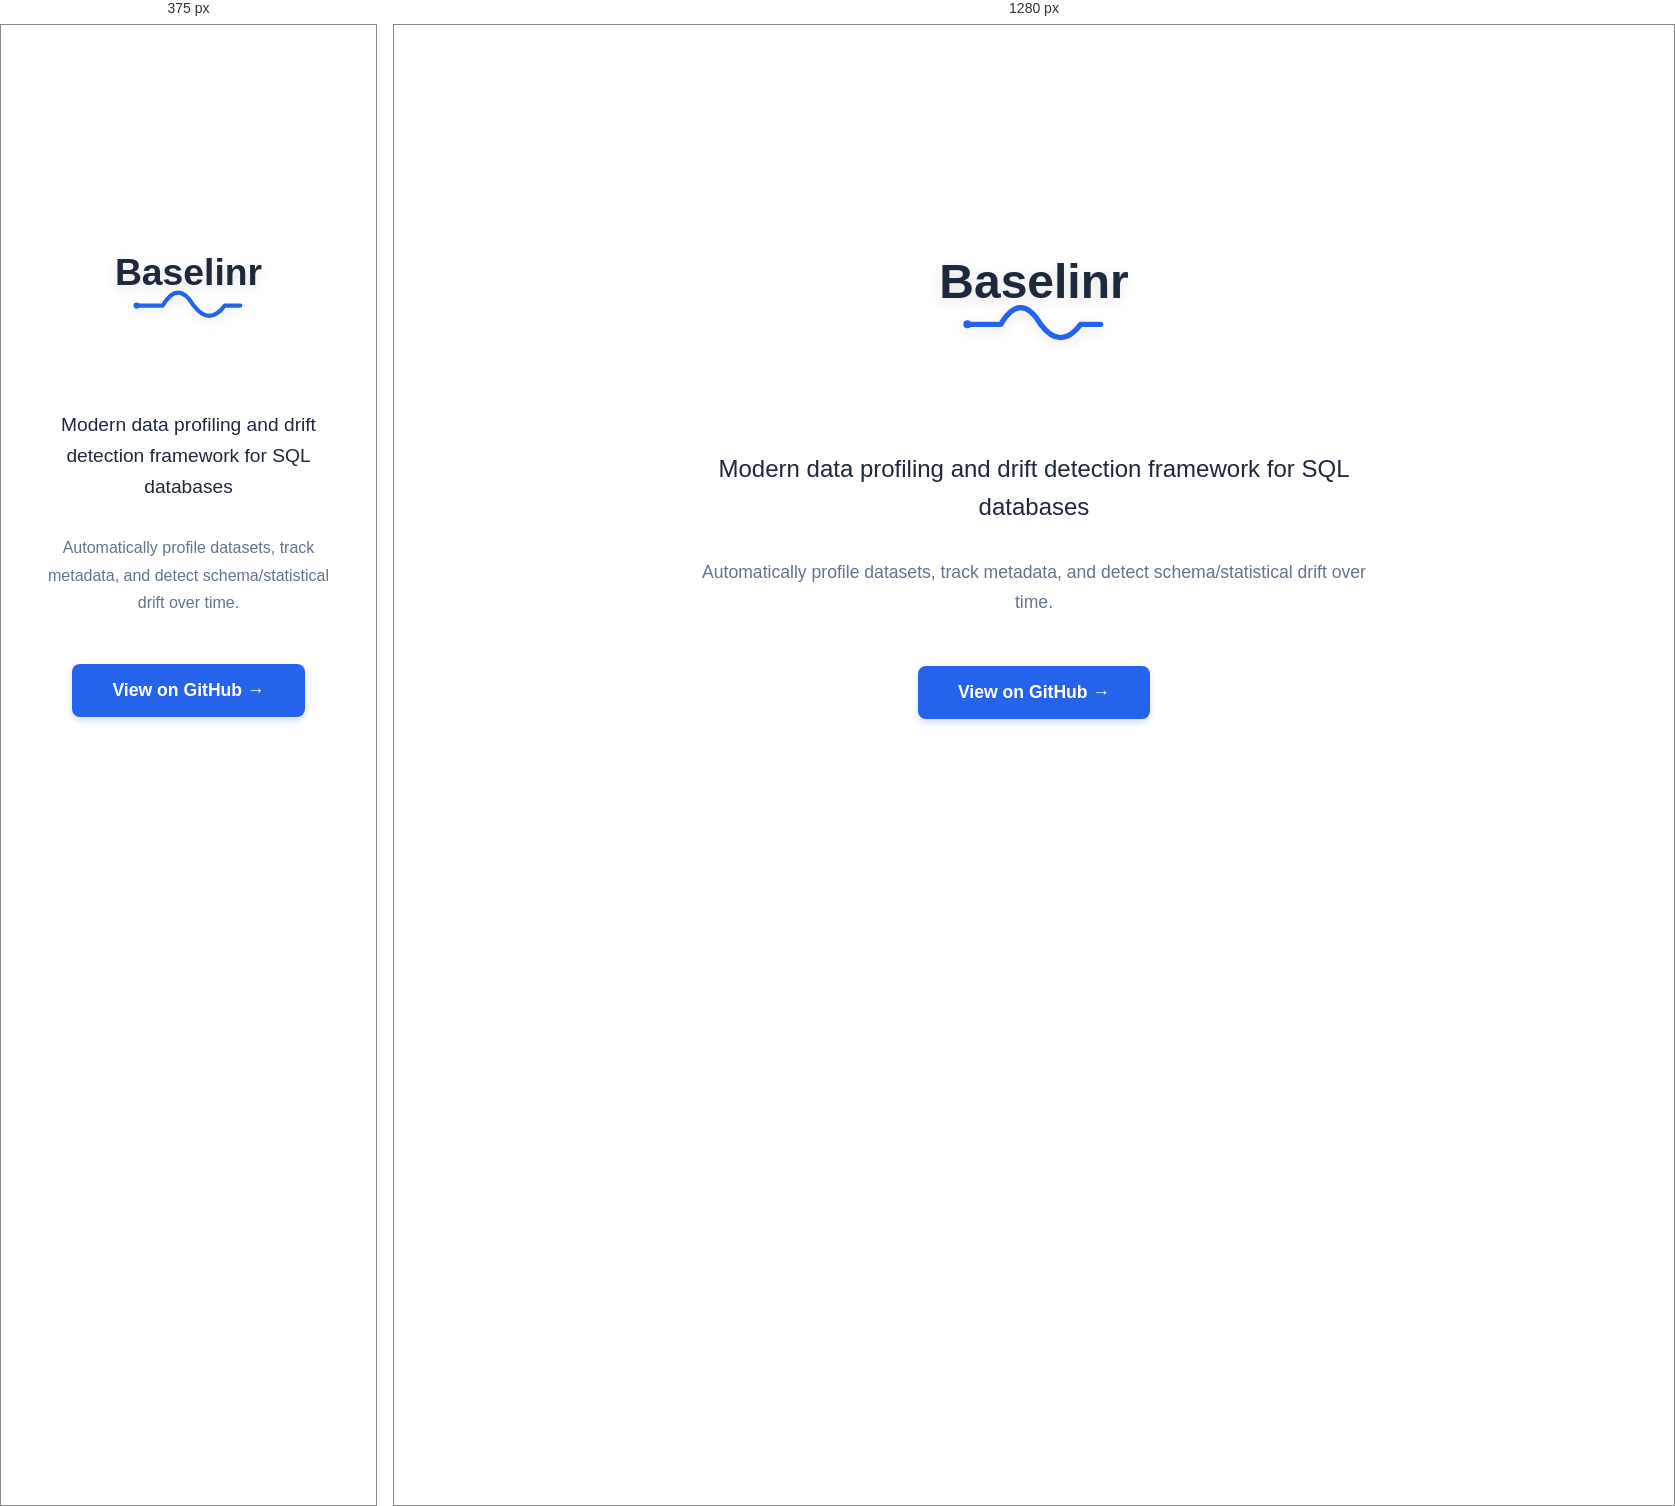
Rendered at 375 px and 1280 px, left to right.

<!-- file: index.html -->
<!DOCTYPE html>
<html lang="en">
<head>
    <meta charset="UTF-8">
    <meta name="viewport" content="width=device-width, initial-scale=1.0">
    <meta name="description" content="Baselinr - Modern data profiling and drift detection framework for SQL databases">
    <title>Baselinr - Modern Data Profiling & Drift Detection</title>
    <style>
        * { 
            margin: 0; 
            padding: 0; 
            box-sizing: border-box; 
        }
        
        body {
            font-family: -apple-system, BlinkMacSystemFont, 'Segoe UI', Roboto, 'Helvetica Neue', Arial, sans-serif;
            background: #ffffff;
            min-height: 100vh;
            display: flex;
            align-items: center;
            justify-content: center;
            color: #1e293b;
            padding: 2rem;
        }
        
        .container {
            text-align: center;
            max-width: 700px;
            width: 100%;
        }
        
        .logo {
            margin-bottom: 2rem;
            display: flex;
            justify-content: center;
            align-items: center;
        }
        
        .logo svg {
            max-width: 100%;
            height: auto;
            filter: drop-shadow(0 4px 6px rgba(0, 0, 0, 0.1));
        }
        
        .tagline {
            font-size: 1.5rem;
            margin-bottom: 2rem;
            color: #1e293b;
            line-height: 1.6;
        }
        
        .description {
            font-size: 1.1rem;
            margin-bottom: 3rem;
            color: #64748b;
            line-height: 1.7;
        }
        
        .github-link {
            display: inline-block;
            background: #2563eb;
            color: white;
            padding: 1rem 2.5rem;
            border-radius: 8px;
            text-decoration: none;
            font-weight: 600;
            font-size: 1.1rem;
            transition: transform 0.2s, box-shadow 0.2s, background-color 0.2s;
            box-shadow: 0 4px 6px rgba(37, 99, 235, 0.2);
        }
        
        .github-link:hover {
            transform: translateY(-2px);
            box-shadow: 0 6px 12px rgba(37, 99, 235, 0.3);
            background: #1d4ed8;
        }
        
        @media (max-width: 768px) {
            .tagline {
                font-size: 1.2rem;
            }
            
            .description {
                font-size: 1rem;
            }
        }
    </style>
</head>
<body>
    <div class="container">
        <div class="logo">
            <svg viewBox="0 0 600 280" xmlns="http://www.w3.org/2000/svg" style="max-width: 400px;">
                <!-- Wordmark -->
                <text x="300" y="100" font-family="Arial, sans-serif" font-size="72" font-weight="700" fill="#1e293b" text-anchor="middle">
                    Baselinr
                </text>
                
                <!-- Logo Icon - Baseline Wave -->
                <g transform="translate(200, 140)">
                    <!-- The waveform path starting flat (baseline) then undulating -->
                    <path d="M 0,0 L 50,0 Q 65,-25 80,-25 Q 95,-25 110,0 Q 125,20 140,20 Q 155,20 170,0 L 200,0" 
                          fill="none" 
                          stroke="#2563eb" 
                          stroke-width="8" 
                          stroke-linecap="round"
                          stroke-linejoin="round"/>
                    
                    <!-- Baseline emphasis dot -->
                    <circle cx="0" cy="0" r="6" fill="#2563eb"/>
                </g>
            </svg>
        </div>
        
        <p class="tagline">Modern data profiling and drift detection framework for SQL databases</p>
        <p class="description">
            Automatically profile datasets, track metadata, and detect schema/statistical drift over time.
        </p>
        <a href="https://github.com/baselinrhq/baselinr" class="github-link">
            View on GitHub →
        </a>
    </div>
</body>
</html>

